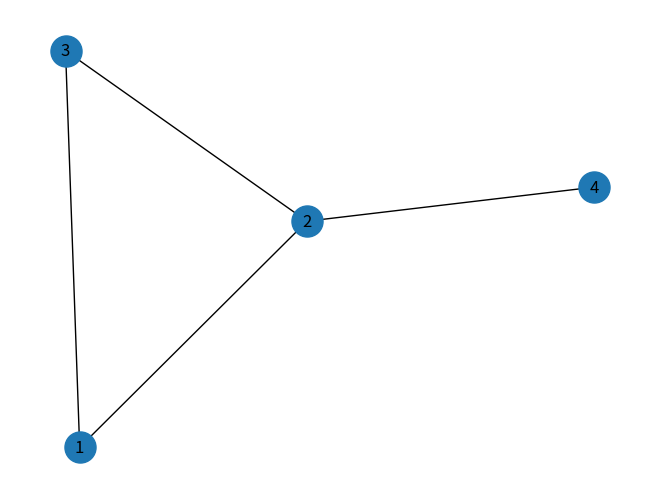

Here is the Python script that generated this plot:
"""
路径就是沿着网络的链接运行的路，路径的长度表示路径包含的链接数。在网络科学中，更多的是关注两个节点i和节点j之间的最短路径长度，最短路径长度称为它们之间的距离。
"""

import networkx as nx
import matplotlib.pyplot as plt
# 创建一个空图
G = nx.Graph()   # 无向图
# 无向图
# G = nx.DiGraph()
# 添加节点
G.add_nodes_from([1, 2, 3, 4])
# 添加边
G.add_edges_from([(1, 2), (1, 3), (2, 3), (2, 4)])
# 可视化
nx.draw(G, node_size=500, with_labels=True)
plt.show()
# 最短路径,source 的值被设为 1，它用于指定路径的起始节点， target 的值设为 4，用于指定路径的目标节点
short_road = nx.shortest_path(G, source=1, target=4)
print("short_road:", short_road)
# 从1到4的所有简单路径
all_list = list(nx.all_simple_paths(G, source=1, target=4))
print("all_list:", all_list)
# 两个节点之间所有最短距离
short_list = list(nx.all_shortest_paths(G, source=1, target=4))
print("short_list:", short_list)
# 求两个节点之间最短路径长度（距离）
short_distance = nx.shortest_path_length(G, source=1, target=4)
print("short_distance:", short_distance)
# 求整个网络的平均距离
ave_distance = nx.average_shortest_path_length(G)
print("ave_distance:", ave_distance)
